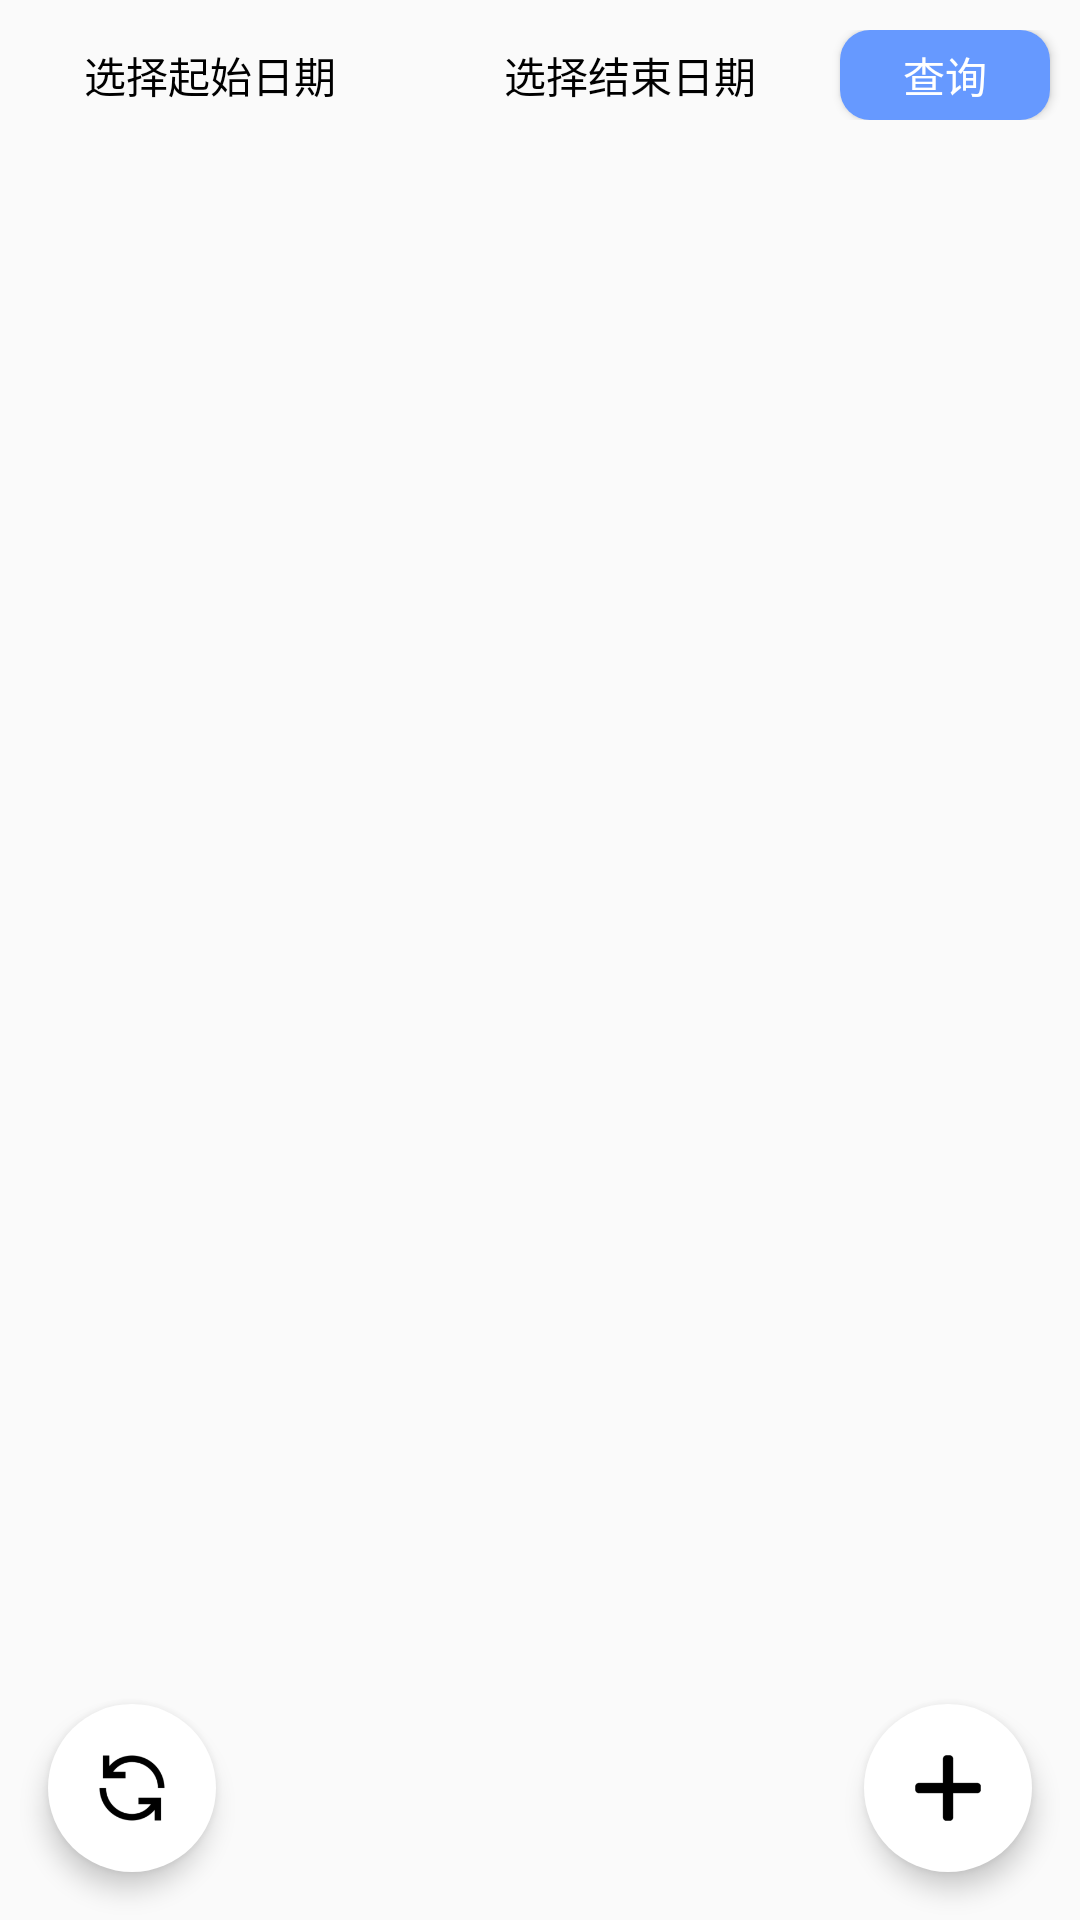

The Android layout XML behind this screen, and the referenced resources:
<!-- AndroidManifest.xml: application theme AppTheme -->
<!-- res/layout/fragment_note.xml -->
<?xml version="1.0" encoding="utf-8"?>
<FrameLayout xmlns:android="http://schemas.android.com/apk/res/android"
    xmlns:tools="http://schemas.android.com/tools"
    android:layout_width="match_parent"
    android:layout_height="match_parent"
    xmlns:app="http://schemas.android.com/apk/res-auto"
    >
    <LinearLayout
        android:layout_width="match_parent"
        android:layout_height="wrap_content"
        android:orientation = "vertical">
    <LinearLayout
        android:layout_width="match_parent"
        android:layout_height="wrap_content"
        android:layout_marginTop="10dp"
        android:layout_marginBottom="10dp">

        <TextView
            android:id="@+id/noteStartDate"
            android:layout_width="0dp"
            android:layout_height="wrap_content"
            android:layout_weight="1"
            android:text="选择起始日期"
            android:gravity="center"
            android:textColor="@color/black"/>

        <TextView
            android:id="@+id/noteEndDate"
            android:layout_width="0dp"
            android:layout_height="wrap_content"
            android:layout_weight="1"
            android:text="选择结束日期"
            android:gravity="center"
            android:textColor="@color/black"/>
        <Button
            android:id="@+id/noteSearch"
            android:layout_width="0dp"
            android:layout_height="30dp"
            android:layout_weight=".5"
            android:background="@drawable/btn_bg_primary"
            android:textColor="@color/white"
            android:layout_marginRight="10dp"
            android:text="查询"/>
    </LinearLayout>

    <LinearLayout
        android:layout_width="match_parent"
        android:layout_height="wrap_content">
        <ListView
            android:id="@+id/noteListView"
            android:layout_width="match_parent"
            android:layout_height="wrap_content" >
        </ListView>
    </LinearLayout>

</LinearLayout>
    <com.google.android.material.floatingactionbutton.FloatingActionButton
        android:id="@+id/noteAddFAB"
        android:layout_width="wrap_content"
        android:layout_height="wrap_content"
        android:clickable="true"
        android:scaleType="fitXY"
        android:layout_gravity="bottom|right"
        android:layout_margin="16dp"
        android:src="@drawable/add"
        app:backgroundTint="@color/white"
        app:elevation="5dp"
        app:pressedTranslationZ="12dp"
        app:fabSize="normal"
        app:borderWidth="0dp"
        app:rippleColor="#cccccc">
    </com.google.android.material.floatingactionbutton.FloatingActionButton>

    <com.google.android.material.floatingactionbutton.FloatingActionButton
        android:id="@+id/noteRefreshFAB"
        android:layout_width="wrap_content"
        android:layout_height="wrap_content"
        android:clickable="true"
        android:scaleType="fitXY"
        android:layout_gravity="bottom|right|fill_horizontal"
        android:layout_margin="16dp"
        android:src="@drawable/refresh"
        app:backgroundTint="@color/white"
        app:elevation="5dp"
        app:pressedTranslationZ="12dp"
        app:fabSize="normal"
        app:borderWidth="0dp"
        app:rippleColor="#cccccc">
    </com.google.android.material.floatingactionbutton.FloatingActionButton>

</FrameLayout>
<!-- resources referenced by this layout -->
<resources>
  <color name="black">#000000</color>
  <color name="white">#FFFFFF</color>
  <!-- drawable add: png bitmap (drawable, 1544 bytes) -->
  <!-- drawable btn_bg_primary (drawable) -->
  <?xml version="1.0" encoding="utf-8"?>
  <shape xmlns:android="http://schemas.android.com/apk/res/android">
      <solid android:color="@color/colorPrimary" />
      <corners android:topLeftRadius="10dip"
          android:topRightRadius="10dip"
          android:bottomRightRadius="10dip"
          android:bottomLeftRadius="10dip" />
      
  </shape>
  <!-- drawable refresh: png bitmap (drawable, 3309 bytes) -->
  <style name="AppTheme" parent="Base.Theme.AppCompat.Light.DarkActionBar">
          
          <item name="colorPrimary">@color/colorPrimary</item>
          <item name="colorPrimaryDark">@color/colorPrimaryDark</item>
          <item name="colorAccent">@color/colorAccent</item>
      </style>
  <color name="colorPrimary">#6699ff</color>
  <color name="colorPrimaryDark">#6699ff</color>
  <color name="colorAccent">#FF4081</color>
</resources>
